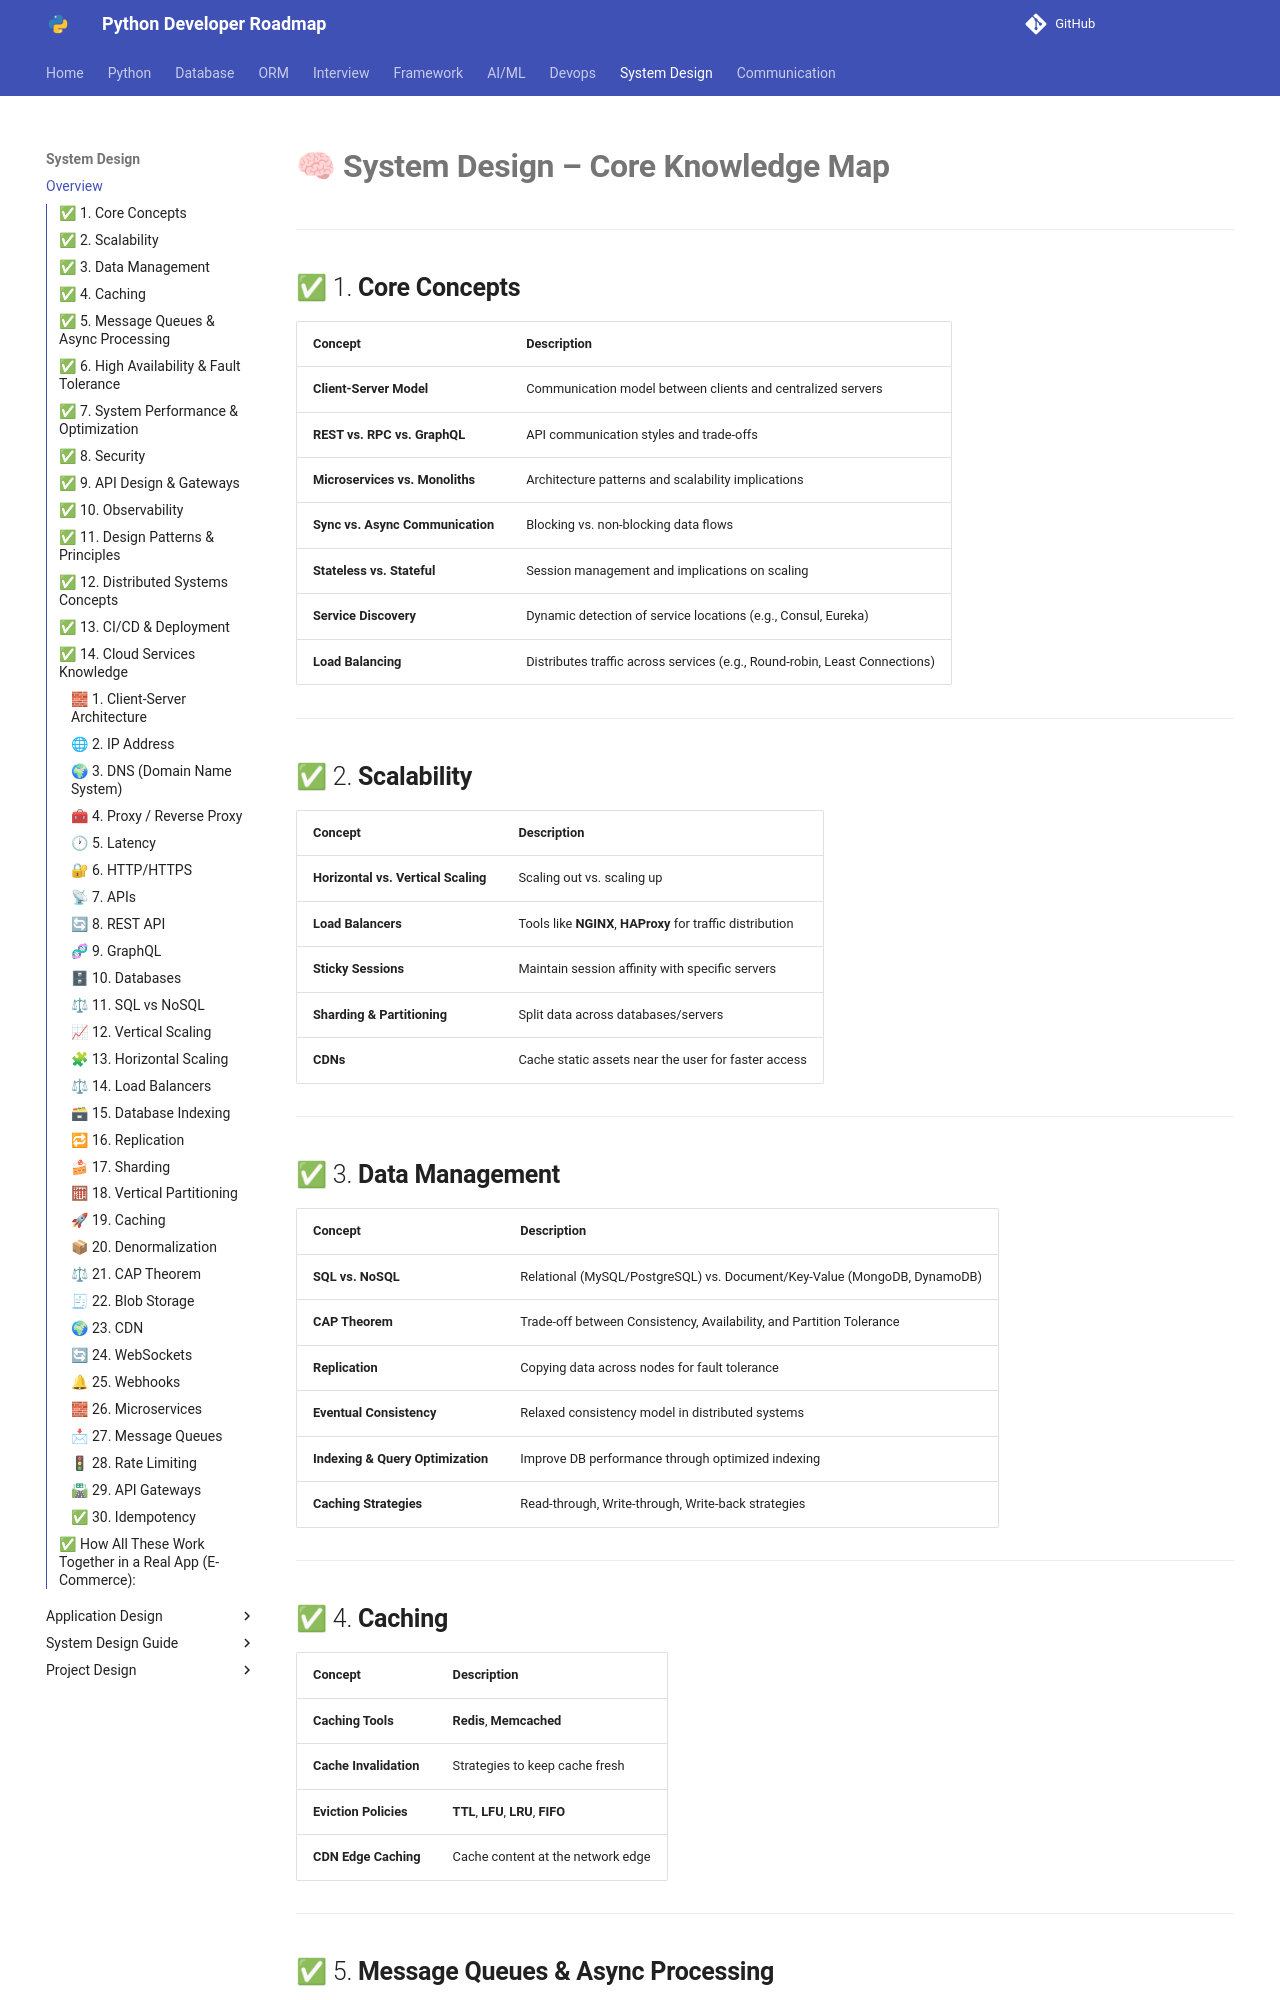

repository: Dhruvish09/developer-roadmap · page: System Design/overview.html · generator: mkdocs

# 🧠 **System Design – Core Knowledge Map**

---

## ✅ 1. **Core Concepts**

| Concept                          | Description                                                                |
| -------------------------------- | -------------------------------------------------------------------------- |
| **Client-Server Model**          | Communication model between clients and centralized servers                |
| **REST vs. RPC vs. GraphQL**     | API communication styles and trade-offs                                    |
| **Microservices vs. Monoliths**  | Architecture patterns and scalability implications                         |
| **Sync vs. Async Communication** | Blocking vs. non-blocking data flows                                       |
| **Stateless vs. Stateful**       | Session management and implications on scaling                             |
| **Service Discovery**            | Dynamic detection of service locations (e.g., Consul, Eureka)              |
| **Load Balancing**               | Distributes traffic across services (e.g., Round-robin, Least Connections) |

---

## ✅ 2. **Scalability**

| Concept                             | Description                                                |
| ----------------------------------- | ---------------------------------------------------------- |
| **Horizontal vs. Vertical Scaling** | Scaling out vs. scaling up                                 |
| **Load Balancers**                  | Tools like **NGINX**, **HAProxy** for traffic distribution |
| **Sticky Sessions**                 | Maintain session affinity with specific servers            |
| **Sharding & Partitioning**         | Split data across databases/servers                        |
| **CDNs**                            | Cache static assets near the user for faster access        |

---
